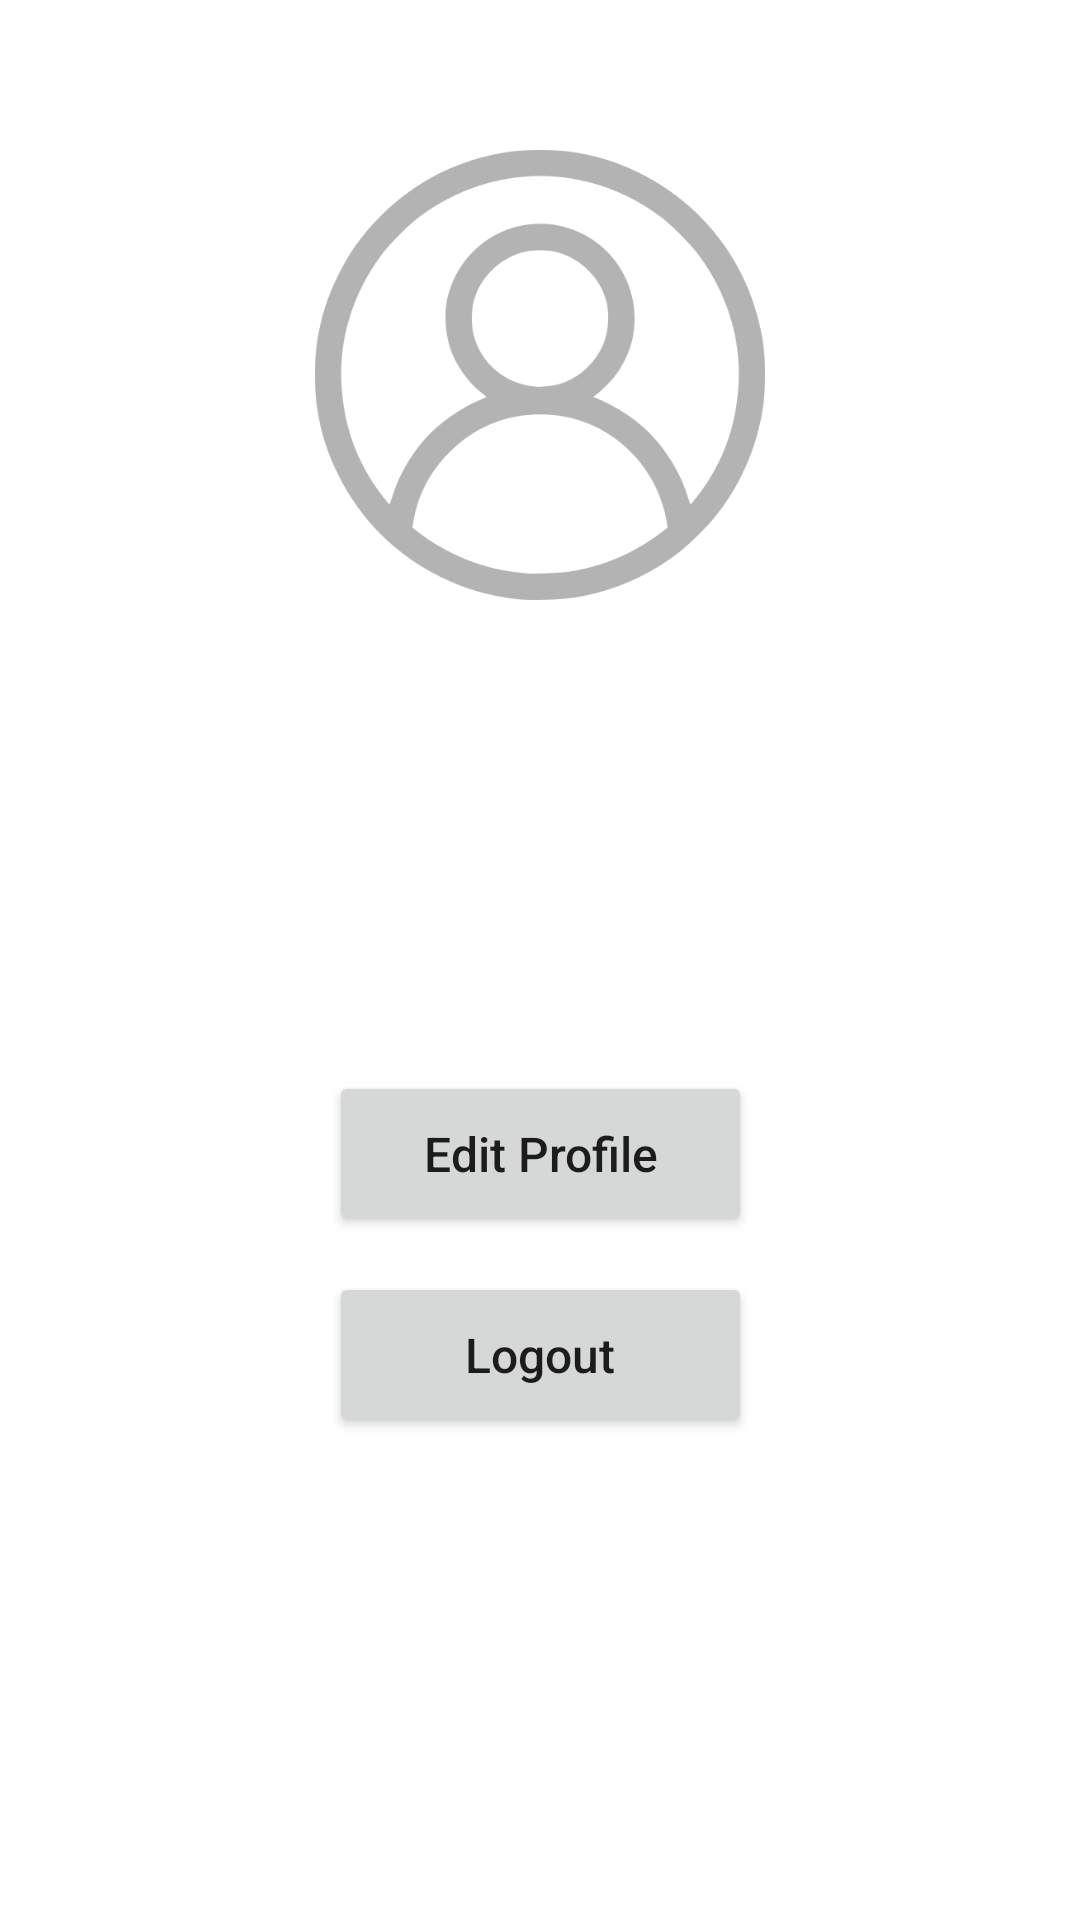

Here is an Android app screen rendered from its layout file. Give the layout XML and the strings, colors and styles it references.
<!-- AndroidManifest.xml: application theme Theme.CSProjectI -->
<!-- res/layout/fragment_account_profile.xml -->
<?xml version="1.0" encoding="utf-8"?>
<androidx.constraintlayout.widget.ConstraintLayout xmlns:android="http://schemas.android.com/apk/res/android"
    xmlns:tools="http://schemas.android.com/tools"
    android:layout_width="match_parent"
    android:layout_height="match_parent"
    xmlns:app="http://schemas.android.com/apk/res-auto"
    tools:context=".NavigationBar.AccountProfileFragment">

    <ImageView
        android:id="@+id/user_profile_picture"
        android:layout_width="150dp"
        android:layout_height="150dp"
        android:layout_marginTop="50dp"
        android:contentDescription="@string/user_profile_picture"
        android:src="@drawable/user_profile_grey"
        app:layout_constraintEnd_toEndOf="parent"
        app:layout_constraintStart_toStartOf="parent"
        app:layout_constraintTop_toTopOf="parent"
        />


    <TextView
        android:id="@+id/userName_text"
        android:layout_width="wrap_content"
        android:layout_height="wrap_content"
        android:layout_marginTop="24dp"
        android:ems="10"
        android:textSize="18sp"
        android:textAlignment="center"
        app:layout_constraintTop_toBottomOf="@id/user_profile_picture"
        app:layout_constraintEnd_toEndOf="parent"
        app:layout_constraintStart_toStartOf="parent"/>

    <TextView
        android:id="@+id/userPhone_text"
        android:layout_width="wrap_content"
        android:layout_height="wrap_content"
        android:layout_marginTop="24dp"
        android:ems="10"
        android:textSize="18sp"
        android:textAlignment="center"
        app:layout_constraintEnd_toEndOf="parent"
        app:layout_constraintStart_toStartOf="parent"
        app:layout_constraintTop_toBottomOf="@id/userName_text"
        />


    <TextView
        android:id="@+id/userEmail_text"
        android:layout_width="wrap_content"
        android:layout_height="wrap_content"
        android:layout_marginTop="24dp"
        android:ems="10"
        android:textSize="18sp"
        android:textAlignment="center"
        app:layout_constraintEnd_toEndOf="parent"
        app:layout_constraintStart_toStartOf="parent"
        app:layout_constraintTop_toBottomOf="@id/userPhone_text"/>

    <Button
        android:id="@+id/edit_user_profile_btn"
        android:layout_width="141dp"
        android:layout_height="55dp"
        android:layout_marginTop="12dp"
        android:text="@string/edit_profile"
        android:textAllCaps="false"
        android:textSize="16sp"
        app:cornerRadius="20dp"
        app:layout_constraintEnd_toEndOf="parent"
        app:layout_constraintStart_toStartOf="parent"
        app:layout_constraintTop_toBottomOf="@id/userEmail_text" />

    <Button
        android:id="@+id/logout_btn"
        android:layout_width="141dp"
        android:layout_height="55dp"
        android:layout_marginTop="12dp"
        android:text="@string/logout"
        android:textAllCaps="false"
        android:textSize="16sp"
        app:cornerRadius="20dp"
        app:layout_constraintEnd_toEndOf="parent"
        app:layout_constraintStart_toStartOf="parent"
        app:layout_constraintTop_toBottomOf="@id/edit_user_profile_btn" />

</androidx.constraintlayout.widget.ConstraintLayout>
<!-- resources referenced by this layout -->
<resources>
  <!-- drawable user_profile_grey: png bitmap (drawable, 34528 bytes) -->
  <string name="edit_profile">Edit Profile</string>
  <string name="logout">Logout</string>
  <string name="user_profile_picture">User Profile Picture</string>
  <style name="Theme.CSProjectI" parent="Theme.MaterialComponents.DayNight.NoActionBar">
          
          <item name="colorPrimary">@color/orange_500</item>
          <item name="colorPrimaryVariant">@color/orange_700</item>
          <item name="colorOnPrimary">@color/white</item>
          
          <item name="colorSecondary">@color/teal_200</item>
          <item name="colorSecondaryVariant">@color/teal_700</item>
          <item name="colorOnSecondary">@color/black</item>
          
          <item name="android:statusBarColor" tools:targetApi="l">?attr/colorPrimaryVariant</item>
          
      </style>
  <color name="orange_500">#FF9800</color>
  <color name="orange_700">#F57C00</color>
  <color name="white">#FFFFFFFF</color>
  <color name="teal_200">#FF03DAC5</color>
  <color name="teal_700">#FF018786</color>
  <color name="black">#FF000000</color>
</resources>
